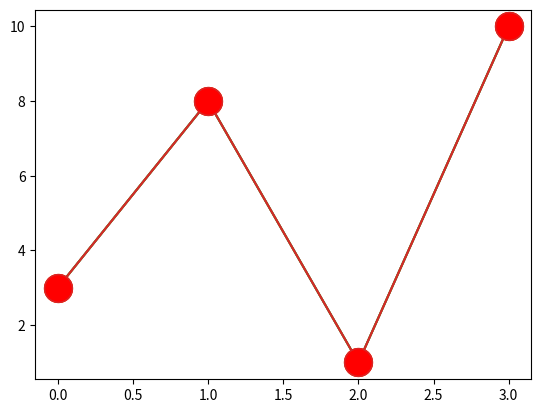

Reproduce this figure in Python.
import matplotlib.pyplot as plt
import numpy as np

y=np.array([3, 8, 1, 10])
plt.plot(y,marker='o')
plt.show()

'''Marker	Description -->

'o'	Circle	
'*'	Star	
'.'	Point	
','	Pixel	
'x'	X	
'X'	X (filled)	
'+'	Plus	
'P'	Plus (filled)	
's'	Square	
'D'	Diamond	
'd'	Diamond (thin)	
'p'	Pentagon	
'H'	Hexagon	
'h'	Hexagon	
'v'	Triangle Down	
'^'	Triangle Up	
'<'	Triangle Left	
'>'	Triangle Right	
'1'	Tri Down	
'2'	Tri Up	
'3'	Tri Left	
'4'	Tri Right	
'|'	Vline	
'_'	Hline'''


'''Line Reference
Line Syntax	Description -->

'-'	Solid line	
':'	Dotted line	
'--'	Dashed line	
'-.'	Dashed/dotted line'''


'''Color Reference -->

Color Syntax	Description
'r'	Red	
'g'	Green	
'b'	Blue	
'c'	Cyan	
'm'	Magenta	
'y'	Yellow	
'k'	Black	
'w'	White	
'''


'''Marker Size
You can use the keyword argument markersize or the shorter version, ms to set the size of the markers:'''
ypoints = np.array([3, 8, 1, 10])

plt.plot(ypoints, marker = 'o', ms = 20)
plt.show()

'''Marker Color
You can use the keyword argument markeredgecolor or the shorter mec to set the color of the edge of the markers:'''
ypoints = np.array([3, 8, 1, 10])

plt.plot(ypoints, marker = 'o', ms = 20, mec = 'r')
plt.show()


'''You can use the keyword argument markerfacecolor or the shorter mfc to set the color inside the edge of the markers:'''
ypoints = np.array([3, 8, 1, 10])

plt.plot(ypoints, marker = 'o', ms = 20, mfc = 'r')
plt.show()